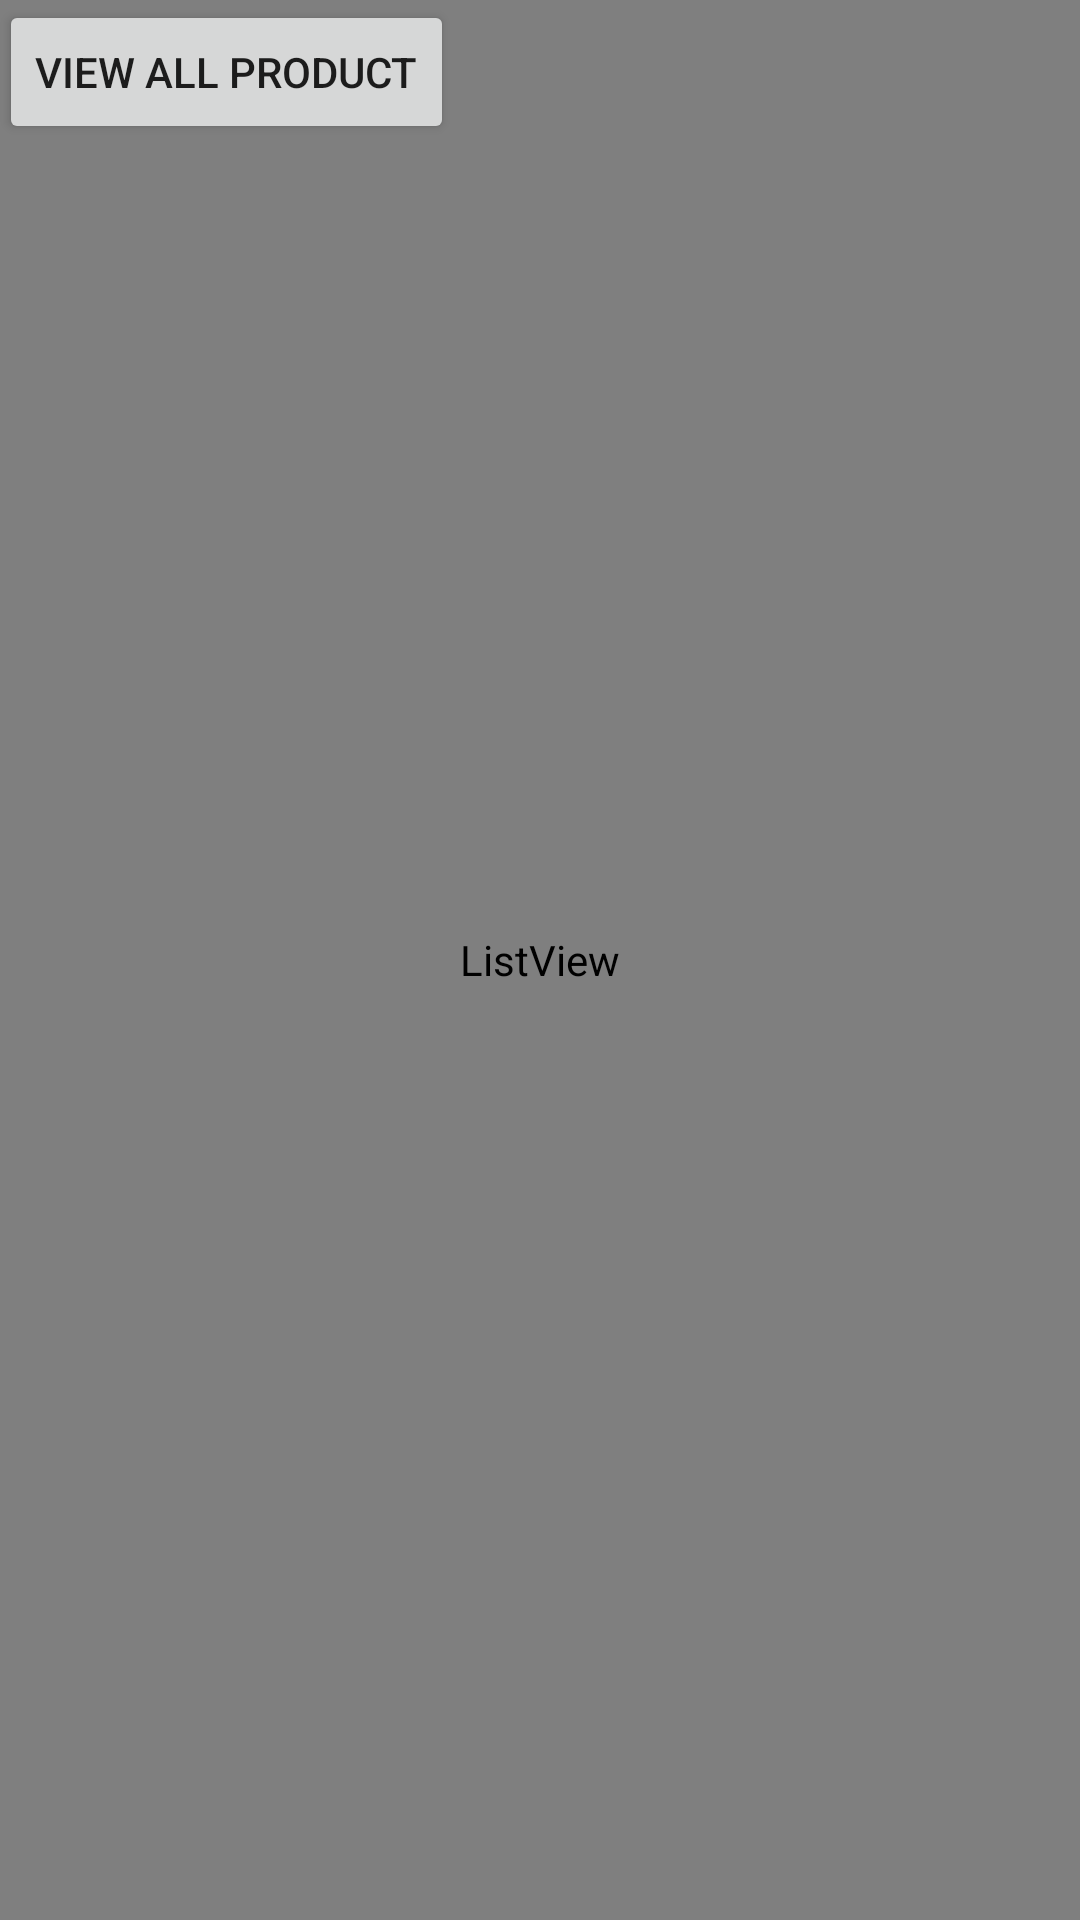

Produce the Android XML layout that renders to this screen, including the resource entries it uses.
<!-- AndroidManifest.xml: application theme AppTheme -->
<!-- res/layout/activity_view_products.xml -->
<?xml version="1.0" encoding="utf-8"?>
<RelativeLayout xmlns:android="http://schemas.android.com/apk/res/android"
    xmlns:tools="http://schemas.android.com/tools"
    android:layout_width="match_parent"
    android:layout_height="match_parent"
    android:paddingBottom="@dimen/activity_vertical_margin"
    android:paddingLeft="@dimen/activity_horizontal_margin"
    android:paddingRight="@dimen/activity_horizontal_margin"
    android:paddingTop="@dimen/activity_vertical_margin"
    tools:context="com.example.cypher.invoice.ViewProduct">

    <Button
        android:layout_width="wrap_content"
        android:layout_height="wrap_content"
        android:text="View All Product"
        android:onClick="viewAllProducts"
        android:id="@+id/button" />

    <ListView
        android:layout_width="match_parent"
        android:layout_height="match_parent"
        android:id="@+id/all_products"
        android:onClick="viewAllProducts"/>

    
    
    
    
    



</RelativeLayout>
<!-- resources referenced by this layout -->
<resources>
  <style name="AppTheme" parent="Theme.AppCompat.Light.NoActionBar">
          
          <item name="colorPrimary">@color/colorPrimary</item>
          <item name="colorPrimaryDark">@color/colorPrimaryDark</item>
          <item name="colorAccent">@color/colorAccent</item>
          
          <item name="colorControlActivated">@color/colorPrimary</item>
          <item name="colorControlHighlight">@color/colorPrimary</item>
      </style>
  <color name="colorPrimary">@android:color/holo_blue_dark</color>
  <color name="colorPrimaryDark">#303F9F</color>
  <color name="colorAccent">#FF4081</color>
</resources>
